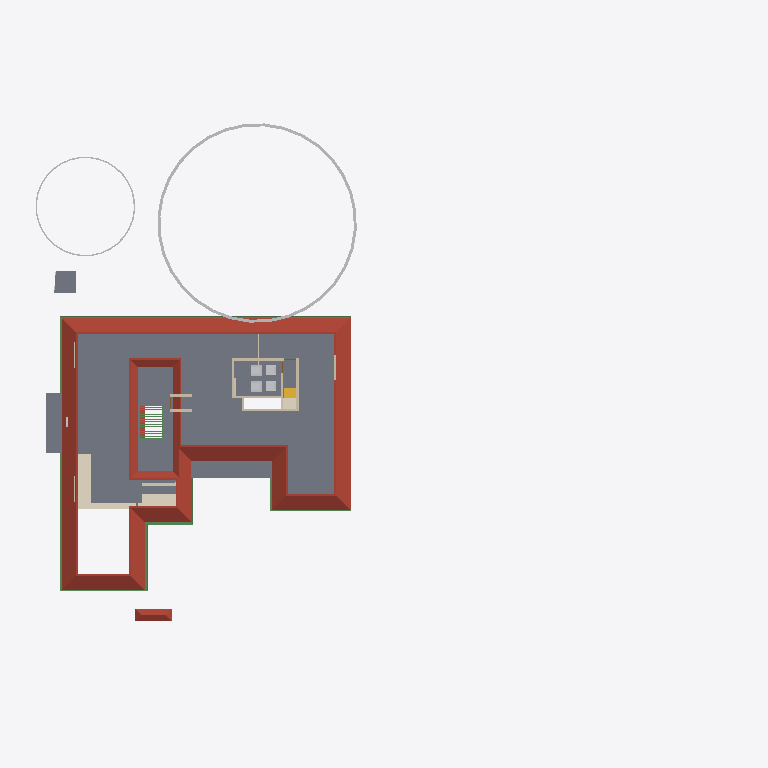
Plan cut of the same IFC building model at storey 'GF Lintel' (level 2.55 m, cut at 3.95 m), seen from above with north up, elements coloured by IFC class: 11 walls (beige), 10 beams (green), 6 other elements (light grey), 4 slabs (grey), 2 roofs (red-brown), 2 coverings (cream), 1 stair flight (yellow). Cut surfaces are drawn darker.
Extent 61.5 m × 45.0 m × 17.5 m (x, y, z). Storeys (5): 00 at 0.00 m; GF at 0.45 m; GF Lintel at 2.55 m; FF at 3.45 m; FFtop at 5.70 m. Elements (508): 115 IfcBeam, 94 IfcWall, 66 IfcFurniture, 55 IfcColumn, 32 IfcWindow, 29 IfcGeographicElement, 27 IfcDoor, 16 IfcSanitaryTerminal, 16 IfcSlab, 13 IfcFurnishingElement, 10 IfcSolarDevice, 7 IfcUnitaryEquipment.

HEADER;
FILE_DESCRIPTION(('ViewDefinition[DesignTransferView]'),'2;1');
FILE_NAME('Sreekesh.ifc','2025-03-19T18:33:27+05:30',(),(),'IfcOpenShell 0.8.1','Bonsai 0.8.1','Nobody');
FILE_SCHEMA(('IFC4X3'));
ENDSEC;
DATA;
#1=IFCPROJECT('0aPvmvJuf5owphcfiKWAsN',$,'My Project',$,$,$,$,(#14,#26),#9);
#30=IFCSITE('3jTVXq97zE2OZTfzZH9iYT',$,'My Site',$,$,#53,$,$,$,$,$,$,$,$);
#211744=IFCSITE('2pH2ecD1v9bgK8psTEcl$_',$,'Site',$,$,#211760,#211754,$,$,$,$,$,$,$);
#36=IFCBUILDING('3Bt1MypEf4fuqFfshm9kTs',$,'My Building',$,$,#59,$,$,$,$,$,$);
#42=IFCBUILDINGSTOREY('3Yt8GBe1vE1Byt_$JKaQnQ',$,'GF',$,$,#7313,$,$,$,$);
#8023=IFCBUILDINGSTOREY('3LNq90aff4Xhn4xfthWyFx',$,'00',$,$,#8039,$,$,$,$);
#71986=IFCBUILDINGSTOREY('1ZF$IMkzjA5efl8XVVA8ry',$,'FFtop',$,$,#72046,$,$,$,$);
#72129=IFCBUILDINGSTOREY('1Nt2vvvNTB5u0X$NIke4ti',$,'GF Lintel',$,$,#280967,$,$,$,$);
#83382=IFCBUILDINGSTOREY('2do7yjy$r1eOSN7_GxsK9f',$,'FF',$,$,#83409,$,$,$,$);
#5763=IFCSLAB('2k1_QIQ_vEheGYBKPFgtqG',$,'Slab',$,$,#124111,#5774,$,$);
#286154=IFCROOF('2YQzS8qNnFqRTnIlyQr$6O',$,'Roof',$,$,#286244,#286162,$,.HIP_ROOF.);
#158109=IFCGEOGRAPHICELEMENT('1ICn9VC11DLu$jSeyjW6na',$,'GeographicElement',$,$,#159277,#158141,$,$);
#113700=IFCCOVERING('1iRj5Up0bFkfFW5uB4CB9k',$,'Covering',$,$,#285605,#113714,$,$);
#106476=IFCSLAB('3SWoLdiHLDExF96lrfPbJY',$,'Slab',$,$,#280977,#106487,$,$);
#106448=IFCSLAB('1GhnzeWbD1FR$mVw6S$mla',$,'Slab',$,$,#280972,#106464,$,$);
#287627=IFCBEAM('0CBrXPli9CuuYJqAxGAoT2',$,'Beam',$,$,#287835,#287638,$,$);
#117585=IFCSLAB('00nkzVGuT6heoHGHN6WRGv',$,'Slab',$,$,#280982,#117596,$,$);
#110251=IFCROOF('2Ww7svPQzEgA_fCzhmYus_',$,'Roof',$,$,#247185,#110283,$,.HIP_ROOF.);
#158156=IFCGEOGRAPHICELEMENT('2JlHSkVhjCZPlJyc1W8A6K',$,'GeographicElement',$,$,#159282,#158188,$,$);
#101624=IFCBEAM('38yYLt849AL9vMzuf_qlJY',$,'Beam',$,$,#284555,#101635,$,$);
#101546=IFCBEAM('2yIyVaMgz8tR0CuDvbao9K',$,'Beam',$,$,#283950,#101557,$,$);
#57184=IFCWALL('0c73UdQCTAPRd9XQFZ89AW',$,'Wall',$,$,#286402,#57195,$,$);
#57109=IFCWALL('1ETxKrb4TF896AFEpR9_yj',$,'Wall',$,$,#124156,#57120,$,$);
#287592=IFCBEAM('35uj72bWH5VeeE5oLL9s_t',$,'Beam',$,$,#287781,#287603,$,$);
#72098=IFCCOVERING('3ShFwhJbz9ORcwl27igqCQ',$,'Covering',$,$,#286673,#72106,$,$);
#111729=IFCBEAM('1SW1UMPTn6IukCzEsXMMce',$,'Beam',$,$,#283917,#111740,$,$);
#83455=IFCFURNITURE('1mlyFenrv09BWq3My2l6Hk',$,'Furniture',$,$,#120203,#83468,$,$);
#83410=IFCFURNITURE('0T5vwAhWTCDPBh2zImAynU',$,'Furniture',$,$,#120177,#83442,$,$);
#45624=IFCSTAIRFLIGHT('0kXRKmQxrChvM7pa6VirAk',$,'StairFlight',$,$,#286678,#45656,$,4,3,0.174999997019768,0.25,.STRAIGHT.);
#70587=IFCWALL('2XDbrjG5j5PvXvf_KucmLv',$,'Wall',$,$,#276590,#70598,$,$);
#4251=IFCWALL('0Bt3ZVIAf4Xxxu9dLd3uEo',$,'Wall',$,$,#143190,#4262,$,$);
#120204=IFCFURNITURE('2iHjZ0p959Fu5tuupImsd5',$,'Furniture',$,$,#120299,#120217,$,$);
#120178=IFCFURNITURE('3B72thXyv9O9ulb3GsUrVj',$,'Furniture',$,$,#120294,#120191,$,$);
#57084=IFCWALL('0u2i_ZSPv3RPRlNYm3NV1G',$,'Wall',$,$,#124136,#57090,$,$);
#101518=IFCBEAM('3jI7cp3YfEpe0vqGUIgXwj',$,'Beam',$,$,#284004,#101530,$,$);
#206070=IFCBEAM('02028txQrArOf6QyRmi8S_',$,'Beam',$,$,#284565,#206081,$,$);
#57305=IFCWALL('0Z0bd3Oh11nhq2BD9eKr3z',$,'Wall',$,$,#124151,#57316,$,$);
#102201=IFCWALL('1d8KAB1ef84Bs8SUdT2bKV',$,'Wall',$,$,#124161,#102212,$,$);
#102232=IFCWALL('3BbLnMq0r7ivvaULYjF4Vv',$,'Wall',$,$,#124166,#102243,$,$);
#111907=IFCBEAM('2ZH4G$MC58XAtNQkoO$cFt',$,'Beam',$,$,#284560,#111918,$,$);
#79541=IFCWALL('1mS3qqScf5JOBa3mEtEZMB',$,'Wall',$,$,#124141,#79552,$,$);
#218774=IFCWALL('3AemKEEzf94RosNEA3IAQT',$,'Wall',$,$,#218869,#218836,$,$);
#111806=IFCBEAM('0sTlE$wHj6G9WB0HZ_O7FJ',$,'Beam',$,$,#283888,#111817,$,$);
#76566=IFCWALL('3XvdzCOq1DRgoCqJHOiUDH',$,'Wall',$,$,#76747,#76577,$,$);
#62774=IFCBEAM('0nfKw8hKXB98TwHocEEooZ',$,'Beam',$,$,#123626,#62785,$,$);
ENDSEC;
